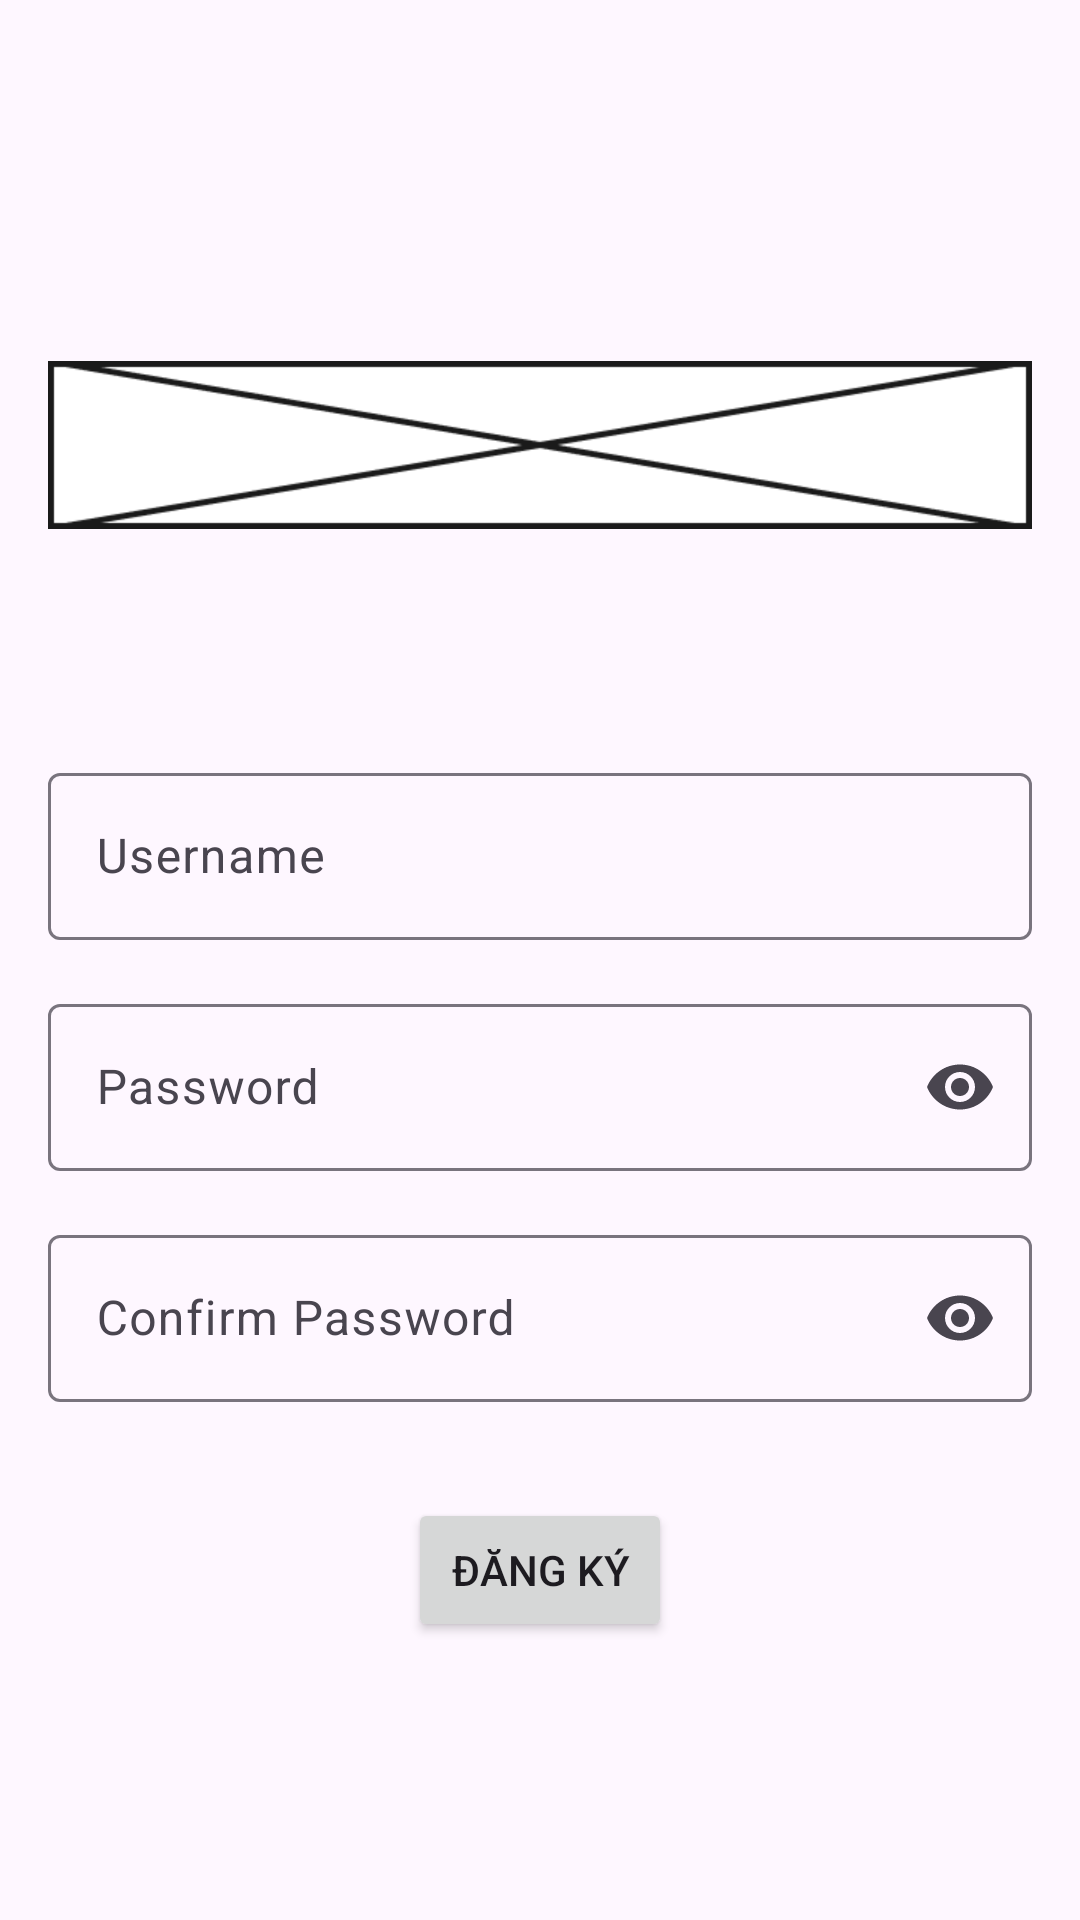

Here is an Android app screen rendered from its layout file. Give the layout XML and the strings, colors and styles it references.
<!-- AndroidManifest.xml: application theme Theme.ApplicationP -->
<!-- res/layout/activity_sign_up.xml -->
<?xml version="1.0" encoding="utf-8"?>
<RelativeLayout xmlns:android="http://schemas.android.com/apk/res/android"
    android:layout_width="match_parent"
    android:layout_height="match_parent"
    xmlns:app="http://schemas.android.com/apk/res-auto">

    <LinearLayout
        android:layout_width="match_parent"
        android:layout_height="wrap_content"
        android:layout_centerInParent="true"
        android:orientation="vertical"
        android:padding="16dp">

        <ImageView
            android:id="@+id/imageViewLogo"
            android:layout_width="match_parent"
            android:layout_height="wrap_content"
            android:layout_gravity="center_horizontal"
            android:layout_marginBottom="32dp"
            android:src="@drawable/logo" />


        <com.google.android.material.textfield.TextInputLayout
            android:layout_width="match_parent"
            android:layout_height="wrap_content"
            android:layout_marginTop="16dp">

            <EditText
                android:id="@+id/editTextUsername"
                android:layout_width="match_parent"
                android:layout_height="wrap_content"
                android:hint="Username"
                android:inputType="textEmailAddress" />
        </com.google.android.material.textfield.TextInputLayout>

        <com.google.android.material.textfield.TextInputLayout
            android:layout_width="match_parent"
            android:layout_height="wrap_content"
            android:layout_marginTop="16dp"
            app:endIconMode="password_toggle">

            <EditText
                android:id="@+id/editTextPassword"
                android:layout_width="match_parent"
                android:layout_height="wrap_content"
                android:hint="Password"
                android:inputType="textPassword" />
        </com.google.android.material.textfield.TextInputLayout>


        <com.google.android.material.textfield.TextInputLayout
            android:layout_width="match_parent"
            android:layout_height="wrap_content"
            android:layout_marginTop="16dp"
            app:endIconMode="password_toggle">

            <EditText
                android:id="@+id/editTextConfirmPassword"
                android:layout_width="match_parent"
                android:layout_height="wrap_content"
                android:hint="Confirm Password"
                android:inputType="textPassword" />
        </com.google.android.material.textfield.TextInputLayout>


        <Button
            android:id="@+id/buttonSignUp"
            android:layout_width="wrap_content"
            android:layout_height="wrap_content"
            android:layout_gravity="center_horizontal"
            android:layout_marginTop="32dp"
            android:text="Đăng Ký" />

    </LinearLayout>

</RelativeLayout>
<!-- resources referenced by this layout -->
<resources>
  <!-- drawable logo: png bitmap (drawable, 1730 bytes) -->
  <style name="Theme.ApplicationP" parent="Base.Theme.ApplicationP" />
  <style name="Base.Theme.ApplicationP" parent="Theme.Material3.DayNight.NoActionBar">
          
          
      </style>
</resources>
